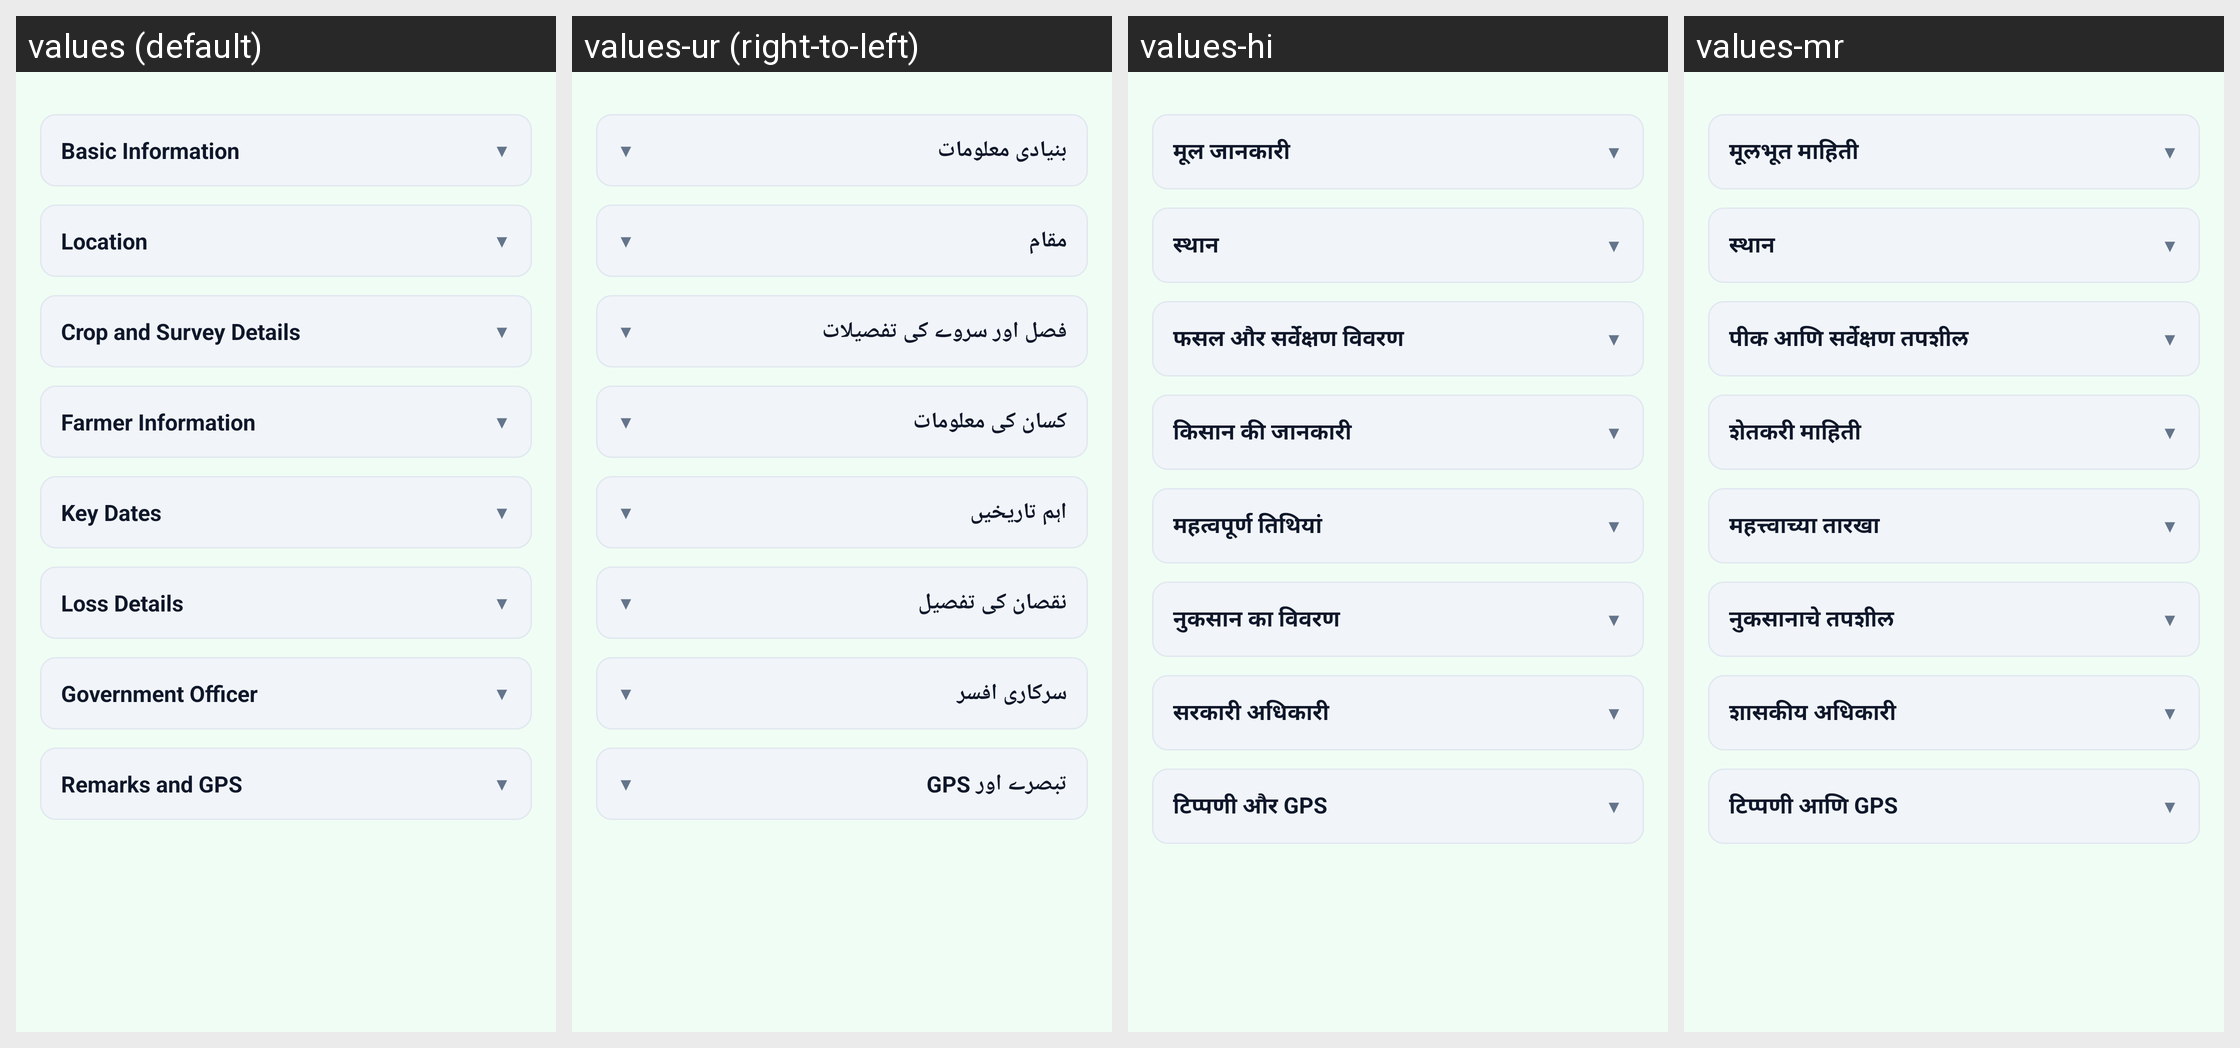

For this localized Android screen grid, give each drawn string resource with its value in every locale shown.
Android screen res/layout/fragment_cls_form.xml rendered under 4 locales, left to right: values (default), values-ur (right-to-left), values-hi, values-mr. Device: Nexus 5 (rendered at 1080×1920; each locale shown at half size, 540×960, under a caption strip naming it); theme Theme.CropSurvey.
Other locales in the repository, not shown: values-as, values-bn, values-brx, values-gu, values-kn, values-ks, values-ml, values-pa, values-sat, values-ta, values-te.
Strings drawn on this screen, with the default value and each locale's value (text and hints the layout hard-codes, and strings that could not be matched under every locale, appear in the picture but are not listed):

section_basic_info
  values: Basic Information
  values-ur: بنیادی معلومات
  values-hi: मूल जानकारी
  values-mr: मूलभूत माहिती

section_location
  values: Location
  values-ur: مقام
  values-hi: स्थान
  values-mr: स्थान

section_crop_survey
  values: Crop and Survey Details
  values-ur: فصل اور سروے کی تفصیلات
  values-hi: फसल और सर्वेक्षण विवरण
  values-mr: पीक आणि सर्वेक्षण तपशील

section_farmer_info
  values: Farmer Information
  values-ur: کسان کی معلومات
  values-hi: किसान की जानकारी
  values-mr: शेतकरी माहिती

section_key_dates
  values: Key Dates
  values-ur: اہم تاریخیں
  values-hi: महत्वपूर्ण तिथियां
  values-mr: महत्त्वाच्या तारखा

section_loss_details
  values: Loss Details
  values-ur: نقصان کی تفصیل
  values-hi: नुकसान का विवरण
  values-mr: नुकसानाचे तपशील

section_govt_officer
  values: Government Officer
  values-ur: سرکاری افسر
  values-hi: सरकारी अधिकारी
  values-mr: शासकीय अधिकारी

section_remarks_gps
  values: Remarks and GPS
  values-ur: تبصرے اور GPS
  values-hi: टिप्पणी और GPS
  values-mr: टिप्पणी आणि GPS
